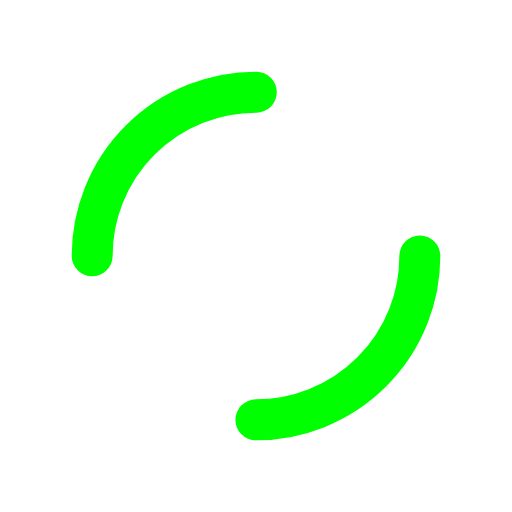
t = 0.00 s
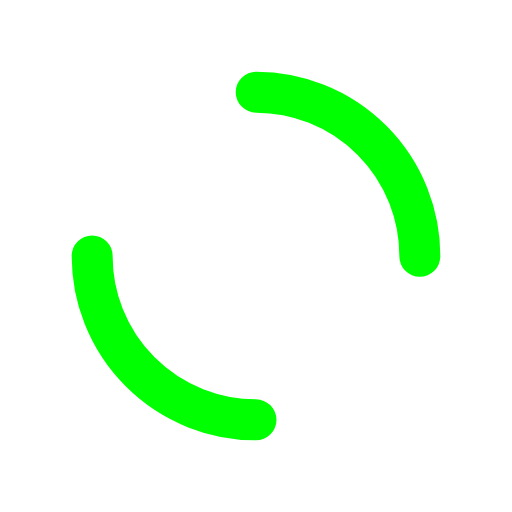
t = 0.25 s
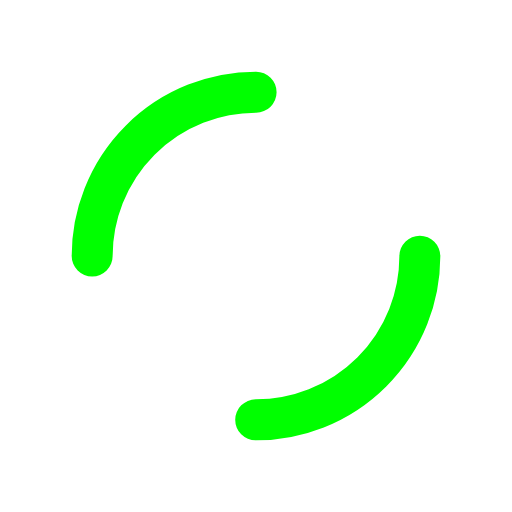
t = 0.50 s
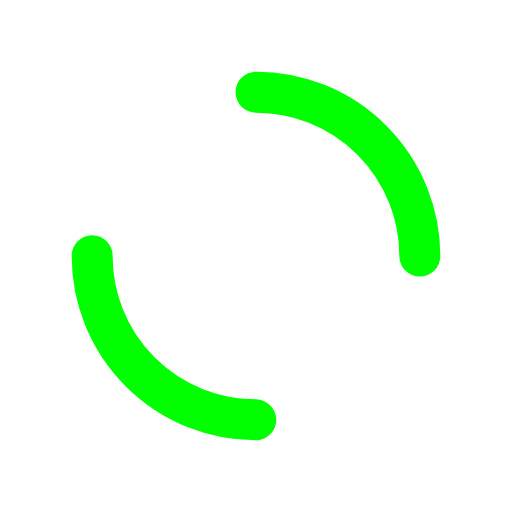
t = 0.75 s

The animated SVG that drew these frames (rendered in a browser with its animation timeline set to each time). Animation: 1 SMIL element (animateTransform=1); one cycle of 1.00 s, repeats indefinitely.

<?xml version="1.0" encoding="utf-8"?>
<svg xmlns="http://www.w3.org/2000/svg" xmlns:xlink="http://www.w3.org/1999/xlink" style="margin: auto; background: rgb(0, 0, 0, 0); display: block; shape-rendering: auto;" width="200px" height="200px" viewBox="0 0 100 100" preserveAspectRatio="xMidYMid">
<circle cx="50" cy="50" r="32" stroke-width="8" stroke="#00FF00" stroke-dasharray="50.26548245743669 50.26548245743669" fill="none" stroke-linecap="round">
  <animateTransform attributeName="transform" type="rotate" repeatCount="indefinite" dur="1s" keyTimes="0;1" values="0 50 50;360 50 50"></animateTransform>
</circle>
<!-- [ldio] generated by https://loading.io/ --></svg>
